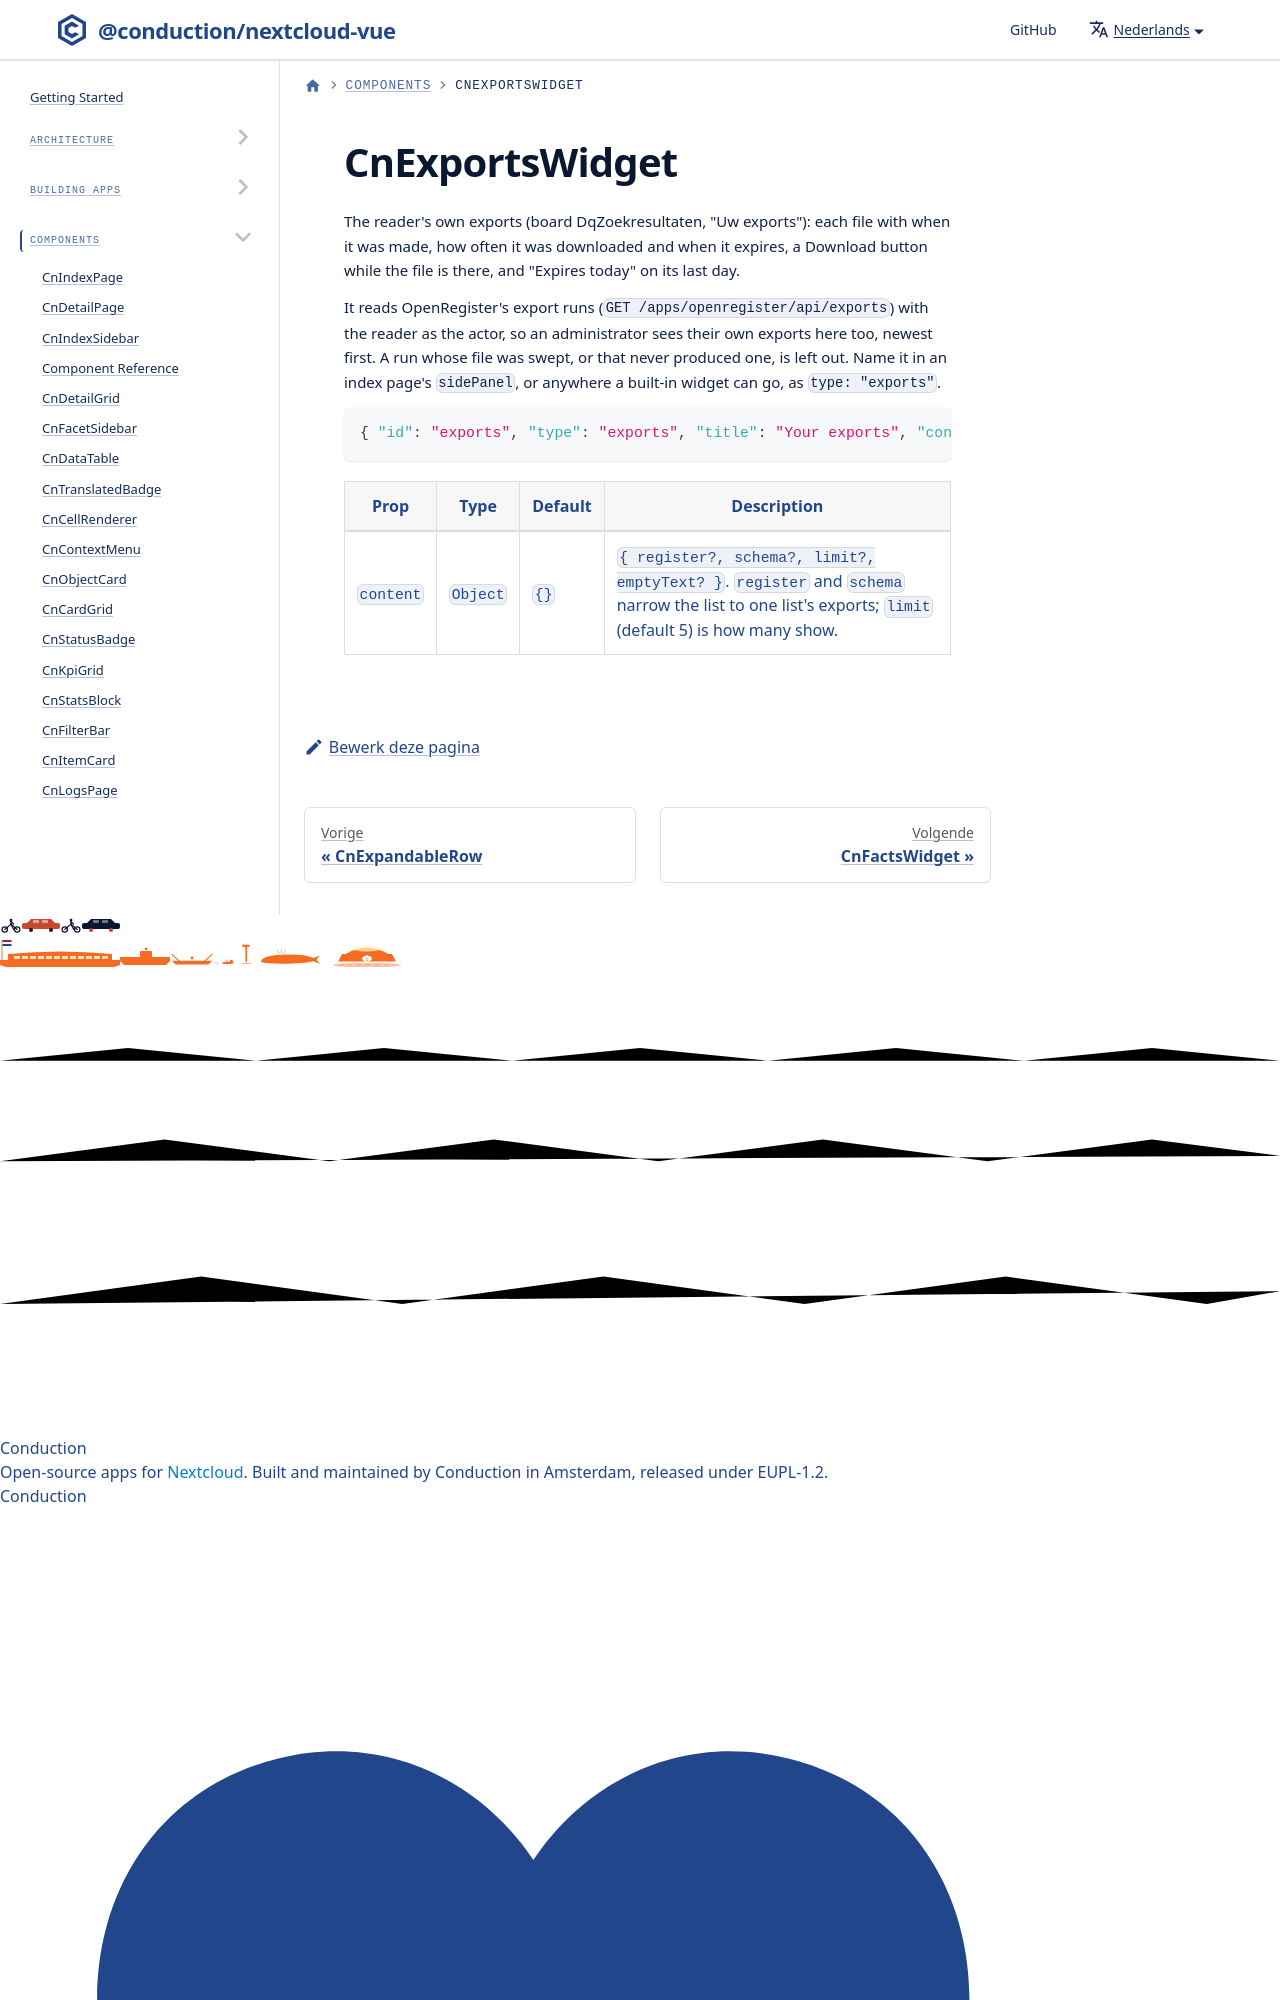

repository: ConductionNL/nextcloud-vue · page: nl/docs/components/cn-exports-widget/index.html · generator: docusaurus

# CnExportsWidget

The reader's own exports (board DqZoekresultaten, "Uw exports"): each file with when it was made, how often it was
downloaded and when it expires, a Download button while the file is the
